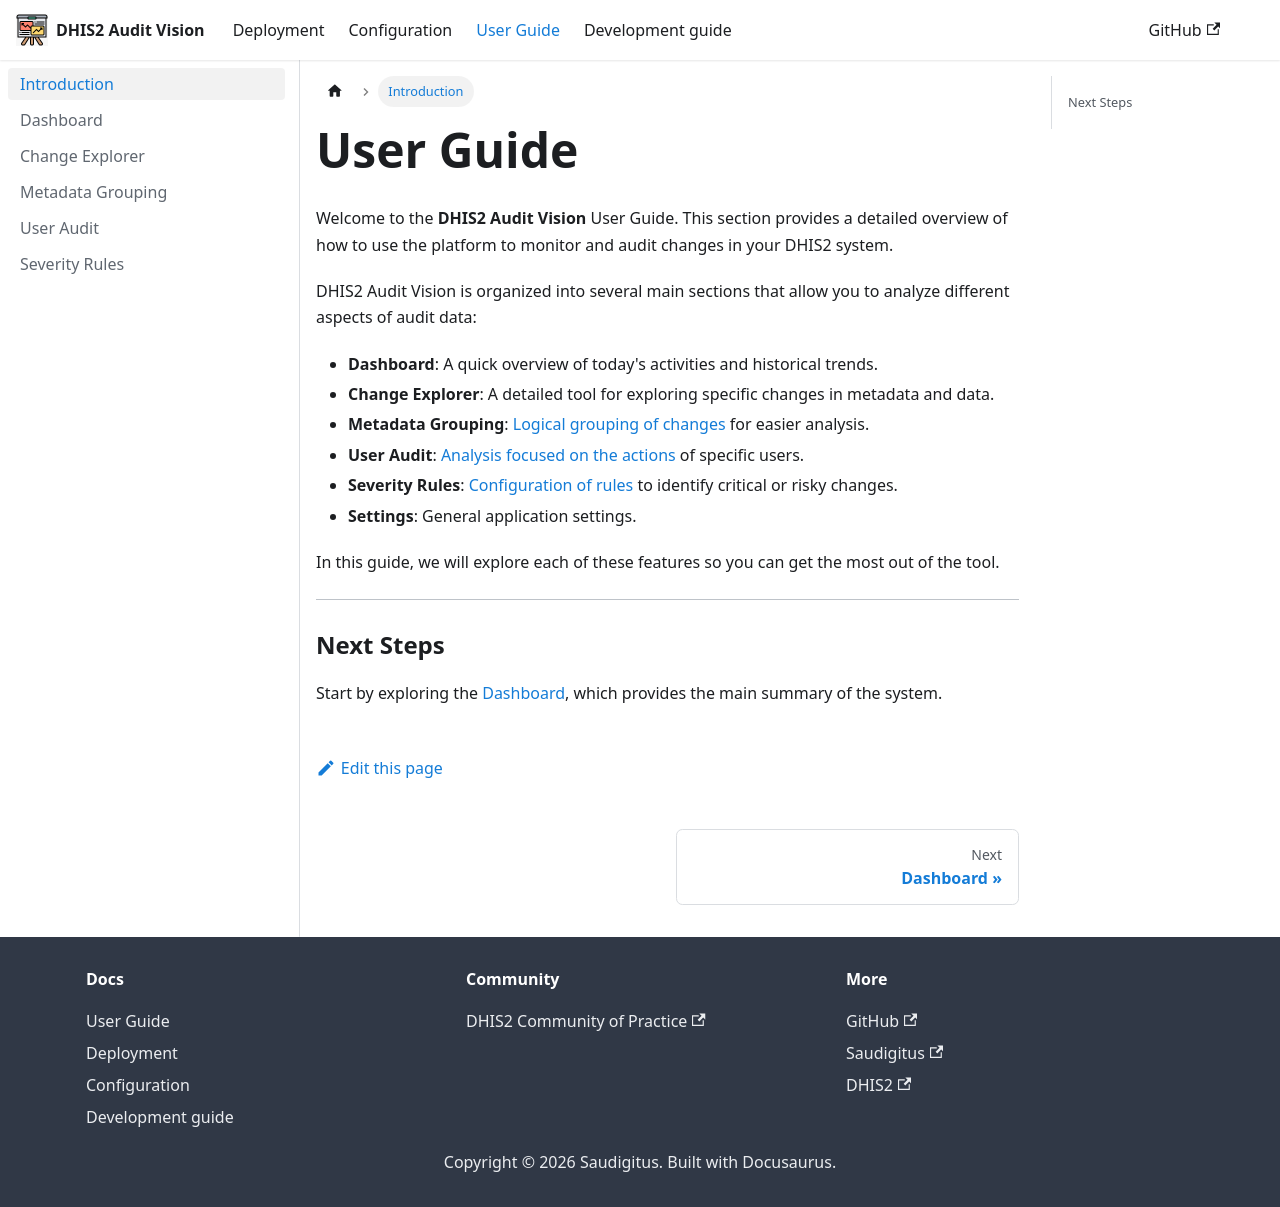

repository: Saudigitus/dhis2-audit-vision · page: docs/user-guide/intro/index.html · generator: docusaurus

---
id: intro
title: Introduction
sidebar_position: 1
---

# User Guide

Welcome to the **DHIS2 Audit Vision** User Guide. This section provides a detailed overview of how to use the platform to monitor and audit changes in your DHIS2 system.

DHIS2 Audit Vision is organized into several main sections that allow you to analyze different aspects of audit data:

- **Dashboard**: A quick overview of today's activities and historical trends.
- **Change Explorer**: A detailed tool for exploring specific changes in metadata and data.
- **Metadata Grouping**: [Logical grouping of changes](./metadata-grouping) for easier analysis.
- **User Audit**: [Analysis focused on the actions](./user-audit) of specific users.
- **Severity Rules**: [Configuration of rules](./severity-rules) to identify critical or risky changes.
- **Settings**: General application settings.

In this guide, we will explore each of these features so you can get the most out of the tool.

---

### Next Steps

Start by exploring the [Dashboard](./dashboard), which provides the main summary of the system.
